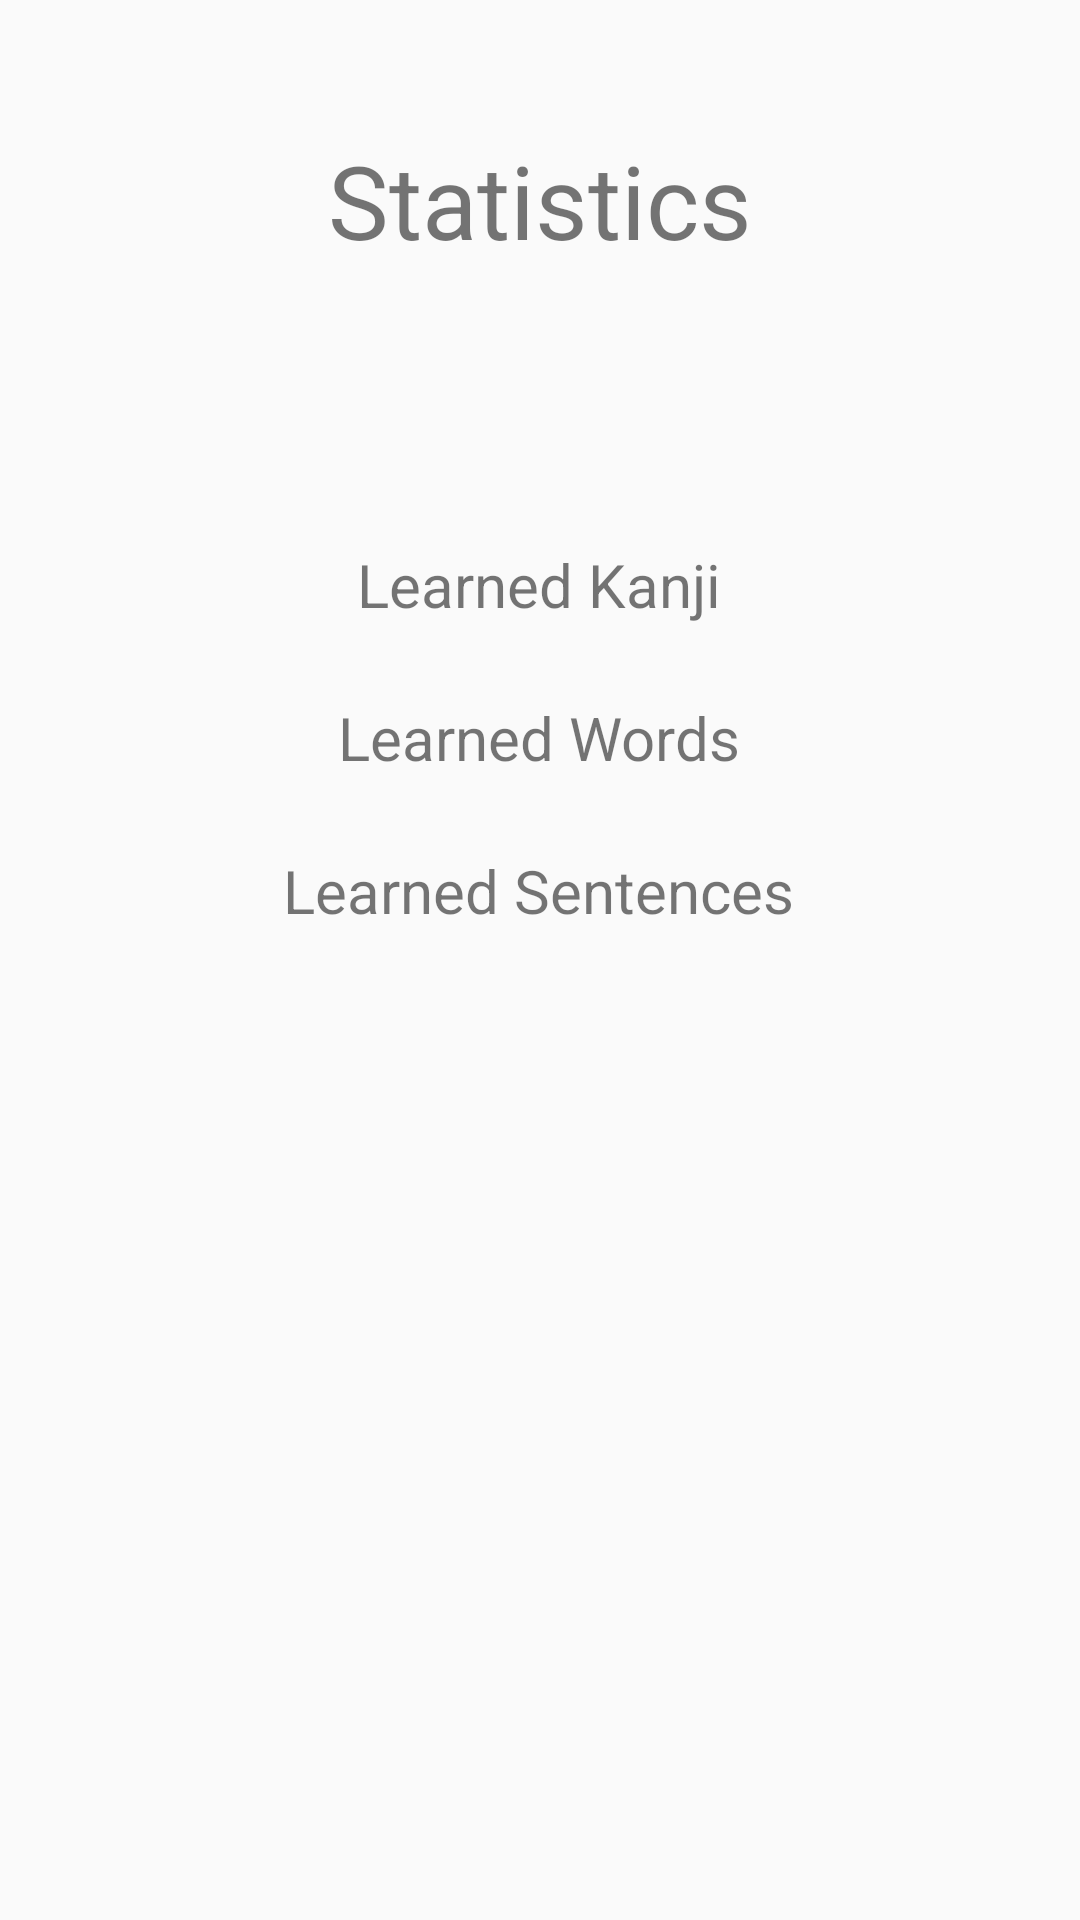

Write the Android layout XML for this screen, with the resource values it uses.
<!-- AndroidManifest.xml: application theme Theme.KanjiGear -->
<!-- res/layout/activity_statistics.xml -->
<?xml version="1.0" encoding="utf-8"?>
<androidx.constraintlayout.widget.ConstraintLayout xmlns:android="http://schemas.android.com/apk/res/android"
    xmlns:app="http://schemas.android.com/apk/res-auto"
    xmlns:tools="http://schemas.android.com/tools"
    android:layout_width="match_parent"
    android:layout_height="match_parent"
    tools:context=".views.Statistics">

    <TextView
        android:id="@+id/textView14"
        android:layout_width="wrap_content"
        android:layout_height="wrap_content"
        android:layout_marginTop="44dp"
        android:text="Statistics"
        android:textSize="34sp"
        app:layout_constraintEnd_toEndOf="parent"
        app:layout_constraintStart_toStartOf="parent"
        app:layout_constraintTop_toTopOf="parent" />

    <TextView
        android:id="@+id/statisticsKanji"
        android:layout_width="wrap_content"
        android:layout_height="wrap_content"
        android:layout_marginTop="92dp"
        android:text="Learned Kanji"
        android:textSize="20sp"
        app:layout_constraintEnd_toEndOf="parent"
        app:layout_constraintHorizontal_bias="0.498"
        app:layout_constraintStart_toStartOf="parent"
        app:layout_constraintTop_toBottomOf="@+id/textView14" />

    <TextView
        android:id="@+id/statisticsWords"
        android:layout_width="wrap_content"
        android:layout_height="wrap_content"
        android:layout_marginTop="24dp"
        android:text="Learned Words"
        android:textSize="20sp"
        app:layout_constraintEnd_toEndOf="parent"
        app:layout_constraintHorizontal_bias="0.498"
        app:layout_constraintStart_toStartOf="parent"
        app:layout_constraintTop_toBottomOf="@+id/statisticsKanji" />

    <TextView
        android:id="@+id/statisticsSentences"
        android:layout_width="wrap_content"
        android:layout_height="wrap_content"
        android:layout_marginTop="24dp"
        android:text="Learned Sentences"
        android:textSize="20sp"
        app:layout_constraintEnd_toEndOf="parent"
        app:layout_constraintHorizontal_bias="0.498"
        app:layout_constraintStart_toStartOf="parent"
        app:layout_constraintTop_toBottomOf="@+id/statisticsWords" />
</androidx.constraintlayout.widget.ConstraintLayout>
<!-- resources referenced by this layout -->
<resources>
  <style name="Theme.KanjiGear" parent="Theme.AppCompat.DayNight.NoActionBar">
          
          <item name="colorPrimary">@color/purple_500</item>
          <item name="colorPrimaryVariant">@color/purple_700</item>
          <item name="colorOnPrimary">@color/white</item>
          
          <item name="colorSecondary">@color/teal_200</item>
          <item name="colorSecondaryVariant">@color/teal_700</item>
          <item name="colorOnSecondary">@color/black</item>
          
          <item name="android:statusBarColor" tools:targetApi="l">?attr/colorPrimaryVariant</item>
          
      </style>
  <color name="purple_500">#FF6200EE</color>
  <color name="purple_700">#FF3700B3</color>
  <color name="white">#FFFFFFFF</color>
  <color name="teal_200">#FF03DAC5</color>
  <color name="teal_700">#FF018786</color>
  <color name="black">#FF000000</color>
</resources>
